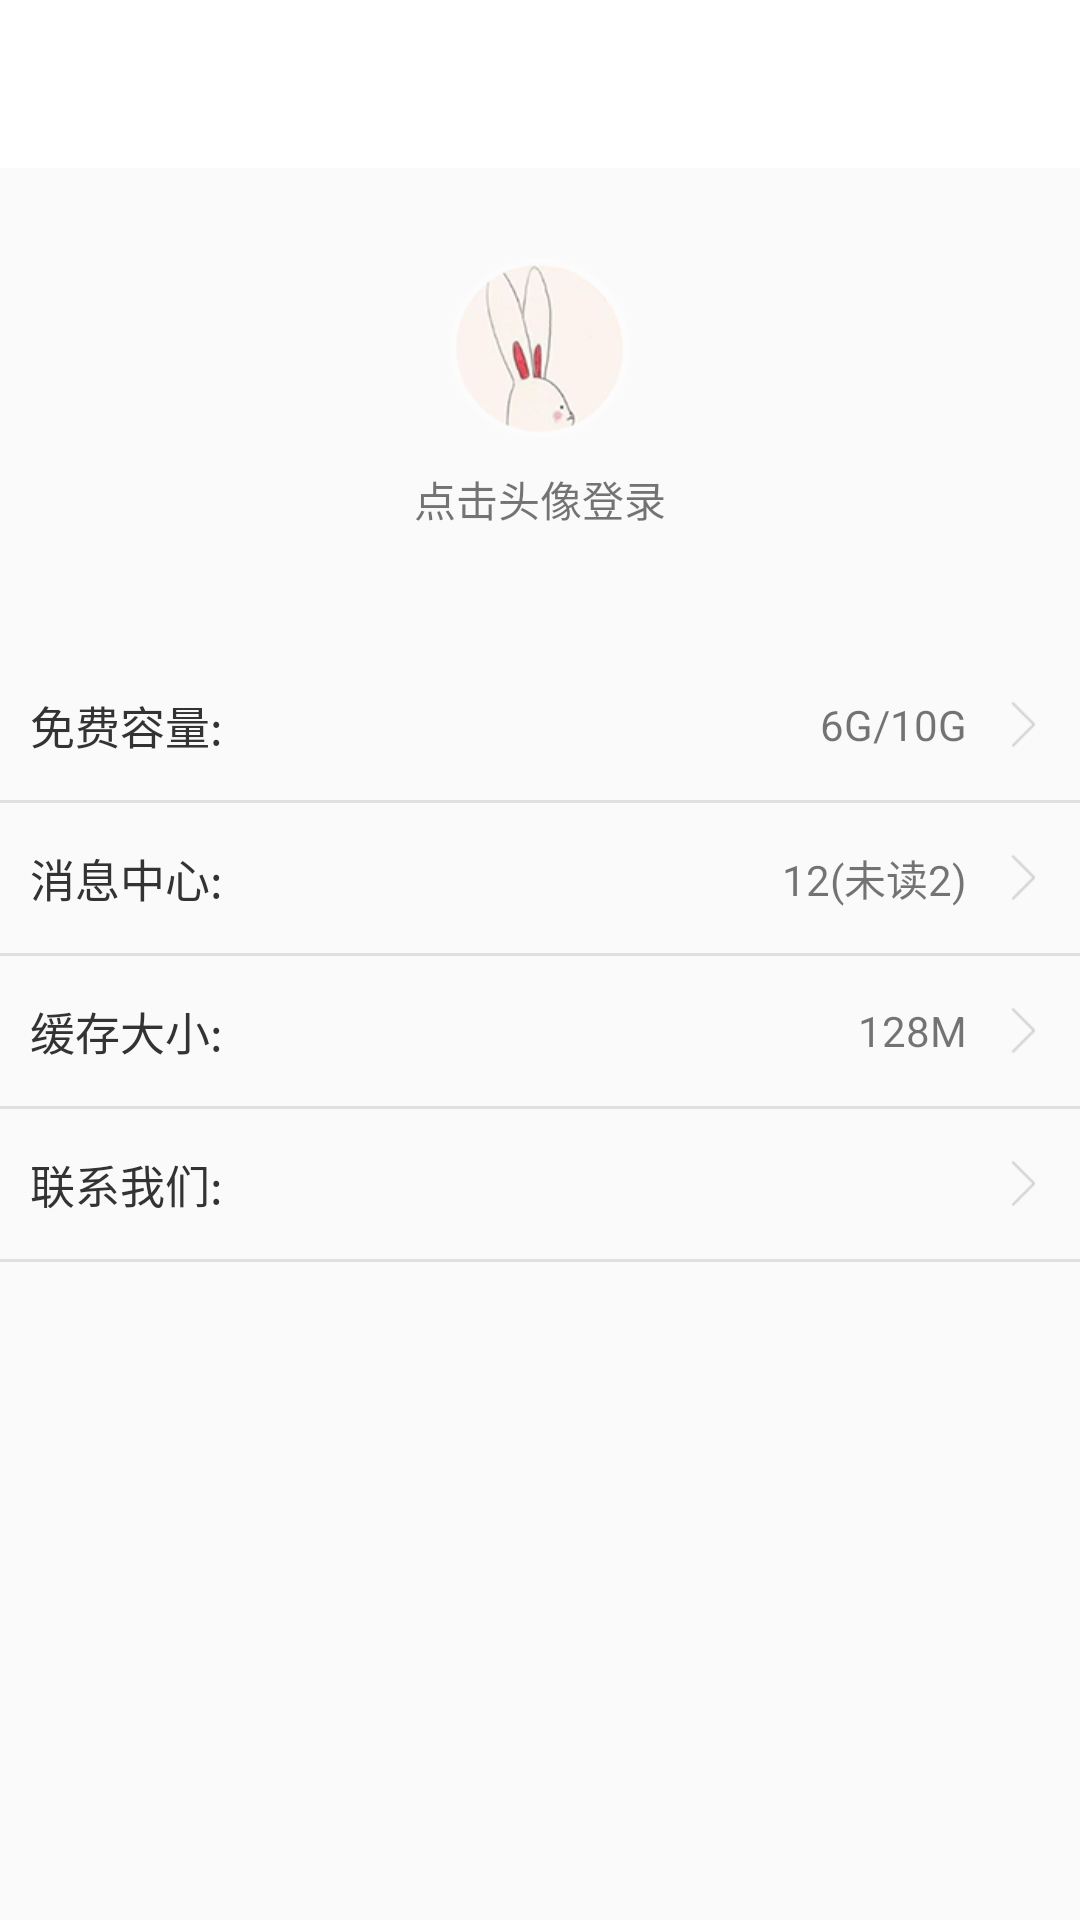

Layout XML and referenced resources for this Android screen:
<!-- AndroidManifest.xml: activity theme AppTheme.NoActionBar -->
<!-- res/layout/activity_person.xml -->
<?xml version="1.0" encoding="utf-8"?>
<LinearLayout xmlns:android="http://schemas.android.com/apk/res/android"
    xmlns:app="http://schemas.android.com/apk/res-auto"
    xmlns:tools="http://schemas.android.com/tools"
    android:layout_width="match_parent"
    android:layout_height="match_parent"
    android:fitsSystemWindows="true"
    android:orientation="vertical">

    <RelativeLayout
        android:layout_width="match_parent"
        android:layout_height="?attr/actionBarSize"
        android:background="?attr/colorPrimary">

        <TextView
            android:layout_width="50dp"
            android:layout_height="50dp"
            android:layout_centerVertical="true"
            android:layout_marginLeft="10dp"
            android:gravity="center"
            android:onClick="back"
            android:text="返回"
            android:textColor="#FFFFFF"
            android:textSize="15sp" />

        <TextView
            android:layout_width="wrap_content"
            android:layout_height="wrap_content"
            android:layout_centerInParent="true"
            android:text="我的"
            android:textColor="#FFFFFF"
            android:textSize="18sp" />

    </RelativeLayout>

    <LinearLayout
        android:id="@+id/userLayout"
        android:layout_width="wrap_content"
        android:layout_height="wrap_content"
        android:layout_gravity="center_horizontal"
        android:gravity="center_horizontal"
        android:orientation="vertical">

        <ImageView
            android:id="@+id/portrait"
            android:layout_width="60dp"
            android:layout_height="60dp"
            android:layout_marginTop="30dp"
            android:src="@drawable/pc_head_pic" />

        <TextView
            android:layout_width="wrap_content"
            android:layout_height="wrap_content"
            android:layout_marginTop="10dp"
            android:text="点击头像登录" />
    </LinearLayout>


    <LinearLayout
        android:layout_width="match_parent"
        android:layout_height="50dp"
        android:gravity="center_vertical"
        android:orientation="horizontal"
        android:layout_marginTop="40dp"
        android:paddingLeft="10dp"
        android:paddingRight="10dp">

        <TextView
            android:layout_width="150dp"
            android:layout_height="wrap_content"
            android:text="免费容量:"
            android:textColor="#333333"
            android:textSize="15sp" />

        <TextView
            android:layout_width="0dp"
            android:layout_height="wrap_content"
            android:layout_weight="1"
            android:drawablePadding="10dp"
            android:drawableRight="@drawable/arraw_right_black"
            android:gravity="right"
            android:text="6G/10G" />
    </LinearLayout>

    <View
        android:layout_width="match_parent"
        android:layout_height="1dp"
        android:background="#E0E0E0" />

    <LinearLayout
        android:layout_width="match_parent"
        android:layout_height="50dp"
        android:gravity="center_vertical"
        android:orientation="horizontal"
        android:paddingLeft="10dp"
        android:paddingRight="10dp">

        <TextView
            android:layout_width="150dp"
            android:layout_height="wrap_content"
            android:text="消息中心:"
            android:textColor="#333333"
            android:textSize="15sp" />

        <TextView
            android:layout_width="0dp"
            android:layout_height="wrap_content"
            android:layout_weight="1"
            android:drawablePadding="10dp"
            android:drawableRight="@drawable/arraw_right_black"
            android:gravity="right"
            android:text="12(未读2)" />
    </LinearLayout>

    <View
        android:layout_width="match_parent"
        android:layout_height="1dp"
        android:background="#E0E0E0" />

    <LinearLayout
        android:layout_width="match_parent"
        android:layout_height="50dp"
        android:gravity="center_vertical"
        android:orientation="horizontal"
        android:paddingLeft="10dp"
        android:paddingRight="10dp">

        <TextView
            android:layout_width="150dp"
            android:layout_height="wrap_content"
            android:text="缓存大小:"
            android:textColor="#333333"
            android:textSize="15sp" />

        <TextView
            android:layout_width="0dp"
            android:layout_height="wrap_content"
            android:layout_weight="1"
            android:drawablePadding="10dp"
            android:drawableRight="@drawable/arraw_right_black"
            android:gravity="right"
            android:text="128M" />
    </LinearLayout>

    <View
        android:layout_width="match_parent"
        android:layout_height="1dp"
        android:background="#E0E0E0" />

    <LinearLayout
        android:layout_width="match_parent"
        android:layout_height="50dp"
        android:gravity="center_vertical"
        android:orientation="horizontal"
        android:paddingLeft="10dp"
        android:paddingRight="10dp">

        <TextView
            android:layout_width="150dp"
            android:layout_height="wrap_content"
            android:text="联系我们:"
            android:textColor="#333333"
            android:textSize="15sp" />

        <TextView
            android:layout_width="0dp"
            android:layout_height="wrap_content"
            android:layout_weight="1"
            android:drawablePadding="10dp"
            android:drawableRight="@drawable/arraw_right_black"
            android:gravity="right"
            android:text="" />
    </LinearLayout>
    <View
        android:layout_width="match_parent"
        android:layout_height="1dp"
        android:background="#E0E0E0" />
</LinearLayout>
<!-- resources referenced by this layout -->
<resources>
  <!-- drawable arraw_right_black: png bitmap (drawable-xhdpi, 234 bytes) -->
  <!-- drawable pc_head_pic: png bitmap (drawable-xhdpi, 13705 bytes) -->
  <style name="AppTheme.NoActionBar">
          <item name="windowActionBar">false</item>
          <item name="windowNoTitle">true</item>
      </style>
</resources>
